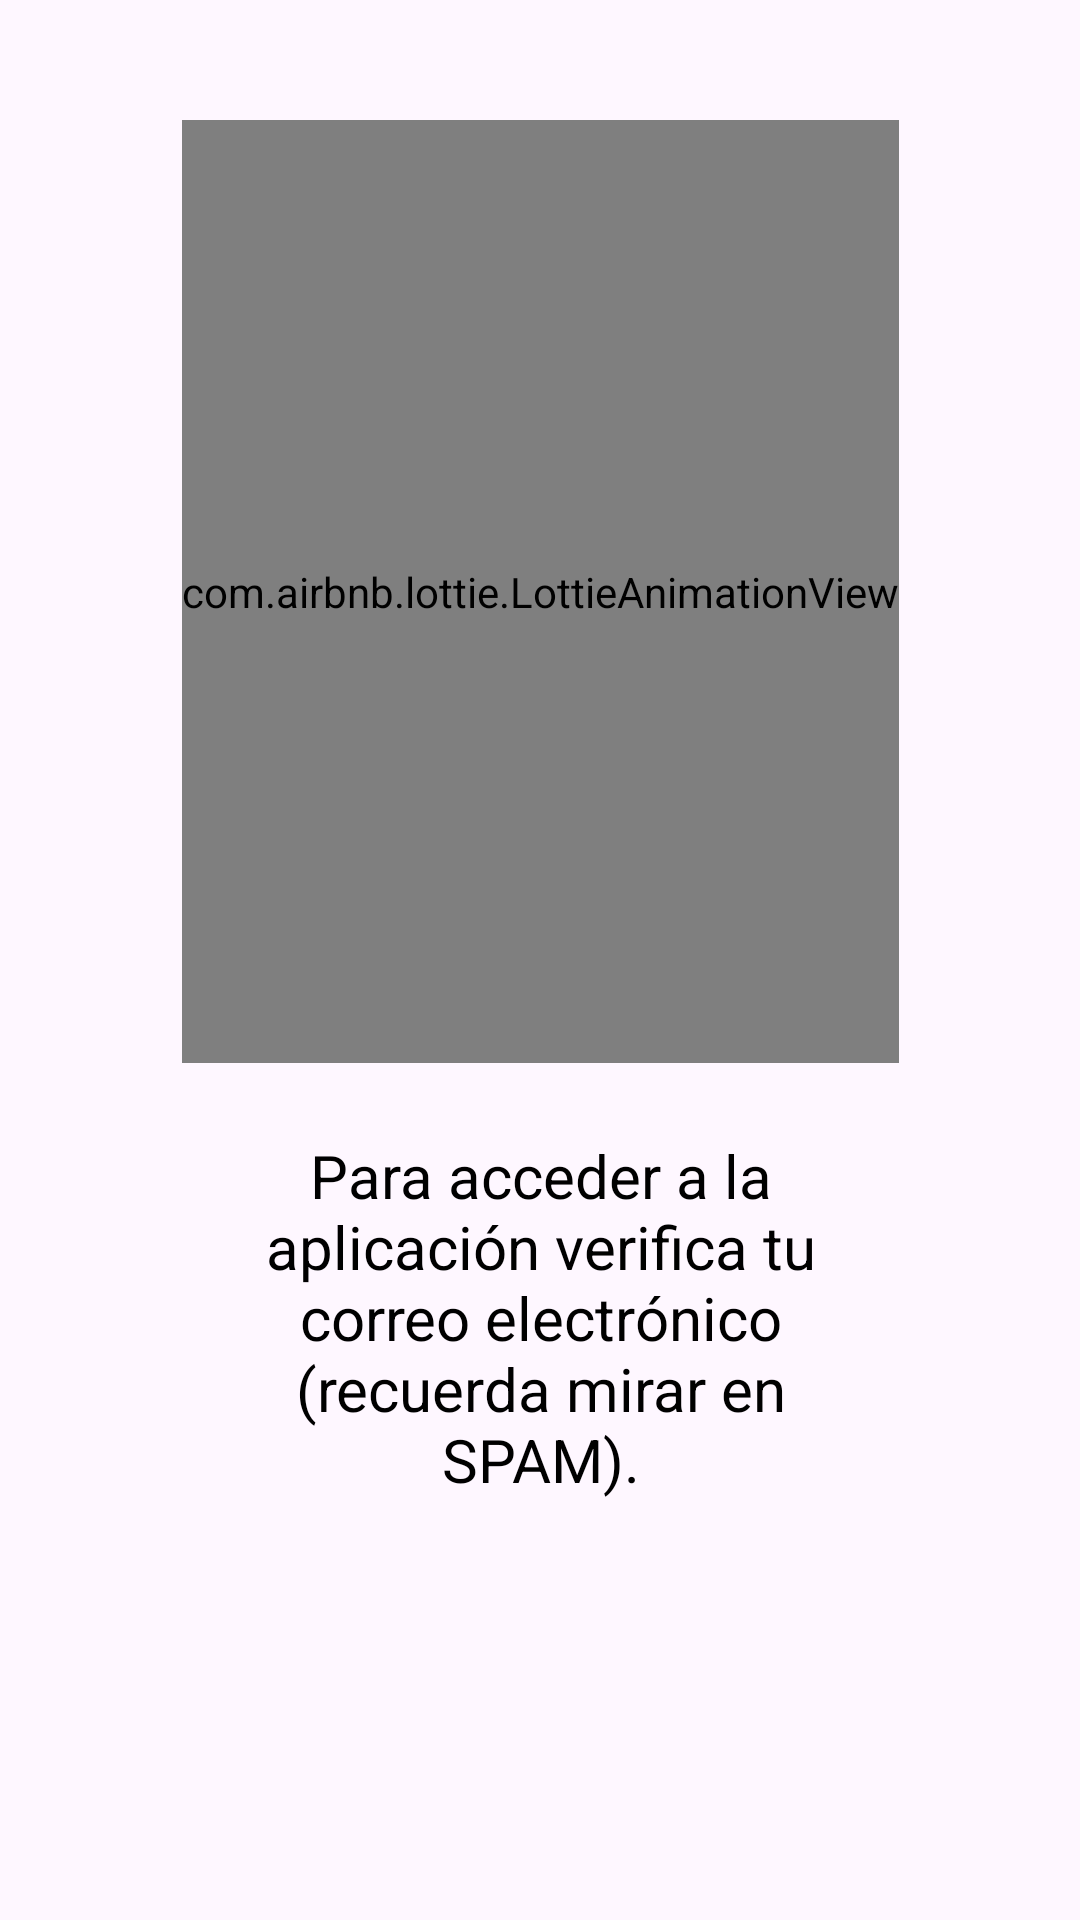

Reconstruct the res/layout file that produces this screen, plus the resources it refers to.
<!-- AndroidManifest.xml: application theme Theme.ApplicationAlternova -->
<!-- res/layout/verification_fragment.xml -->
<?xml version="1.0" encoding="utf-8"?>
<androidx.constraintlayout.widget.ConstraintLayout xmlns:android="http://schemas.android.com/apk/res/android"
    xmlns:app="http://schemas.android.com/apk/res-auto"
    xmlns:tools="http://schemas.android.com/tools"
    android:layout_width="match_parent"
    android:layout_height="match_parent"
    tools:context=".modules.verification.ui.VerificationFragment">

    <com.airbnb.lottie.LottieAnimationView
        android:id="@+id/view_placeholder"
        android:layout_width="wrap_content"
        android:layout_height="0dp"
        android:layout_marginTop="@dimen/large_margin_forty"
        app:layout_constraintBottom_toTopOf="@+id/text_view_message"
        app:layout_constraintEnd_toEndOf="parent"
        app:layout_constraintStart_toStartOf="parent"
        app:layout_constraintTop_toTopOf="parent"
        app:lottie_autoPlay="true"
        app:lottie_loop="true"
        app:lottie_rawRes="@raw/animation_lego" />

    <androidx.appcompat.widget.AppCompatTextView
        android:id="@+id/text_view_message"
        android:layout_width="0dp"
        android:layout_height="wrap_content"
        android:gravity="center"
        android:padding="@dimen/xxxl_medium_padding"
        android:text="@string/verification_check_email"
        android:textColor="@color/black"
        android:textSize="@dimen/text_size_twenty"
        app:layout_constraintBottom_toTopOf="@+id/button_to_home"
        app:layout_constraintEnd_toEndOf="@+id/view_placeholder"
        app:layout_constraintStart_toStartOf="@+id/view_placeholder"
        app:layout_constraintTop_toBottomOf="@+id/view_placeholder" />

    <com.google.android.material.button.MaterialButton
        android:id="@+id/button_to_home"
        style="@style/Button"
        android:layout_width="0dp"
        android:layout_height="44dp"
        android:layout_marginHorizontal="16dp"
        android:layout_marginTop="32dp"
        android:layout_marginBottom="@dimen/large_margin_forty"
        android:text="@string/verification_button_go_to_home"
        android:visibility="invisible"
        app:layout_constraintBottom_toBottomOf="parent"
        app:layout_constraintEnd_toEndOf="parent"
        app:layout_constraintStart_toStartOf="parent"
        app:layout_constraintTop_toBottomOf="@+id/text_view_message" />

</androidx.constraintlayout.widget.ConstraintLayout>
<!-- resources referenced by this layout -->
<resources>
  <color name="black">#FF000000</color>
  <dimen name="large_margin_forty">40dp</dimen>
  <dimen name="text_size_twenty">20sp</dimen>
  <dimen name="xxxl_medium_padding">24dp</dimen>
  <string name="verification_button_go_to_home">Ingresar a la tienda</string>
  <string name="verification_check_email">Para acceder a la aplicación verifica tu correo electrónico (recuerda mirar en SPAM).</string>
  <style name="Button" parent="Widget.MaterialComponents.Button">
          <item name="android:textSize">12sp</item>
          <item name="textAllCaps">true</item>
          <item name="android:insetTop">0dp</item>
          <item name="android:insetBottom">0dp</item>
          <item name="android:textColor">@color/black</item>
          <item name="android:gravity">center</item>
          <item name="backgroundTint">@color/color_three_selective_yellow</item>
      </style>
  <style name="Theme.ApplicationAlternova" parent="Base.Theme.ApplicationAlternova">
          <item name="android:windowNoTitle">true</item>
          <item name="android:windowActionBar">false</item>
      </style>
  <color name="color_three_selective_yellow">#fbb700</color>
  <style name="Base.Theme.ApplicationAlternova" parent="Theme.Material3.DayNight.NoActionBar">
          
          
      </style>
</resources>
